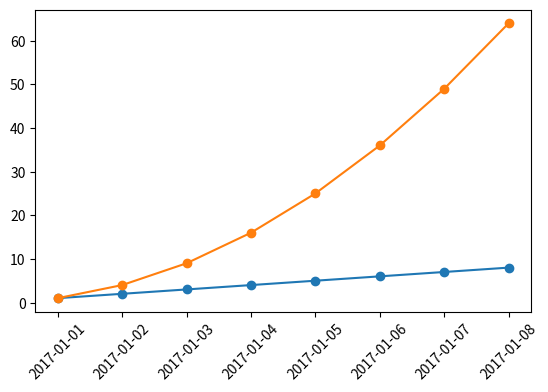

Write Python code to recreate this figure. (Note: this script raises an exception after producing the figure.)
import numpy as np
import matplotlib.pyplot as plt
from matplotlib.backends.backend_agg import FigureCanvasAgg
import pandas as pd

linear_data = np.array([1,2,3,4,5,6,7,8])
quadratic_data = linear_data**2

fig = plt.figure()
canvas = FigureCanvasAgg(fig)

observation_dates = np.arange('2017-01-01','2017-01-09', dtype='datetime64[D]')
observation_dates = list(map(pd.to_datetime, observation_dates))

plt.plot(observation_dates, linear_data, '-o', observation_dates, quadratic_data, '-o')

x = plt.gca().xaxis

for item in x.get_ticklabels():
    item.set_rotation(45) #rotates the tick labels for readablility

plt.subplots_adjust(bottom=0.25) #adjusts the image bc its running off of the screen

canvas.print_figure('images/week2_14.png')
